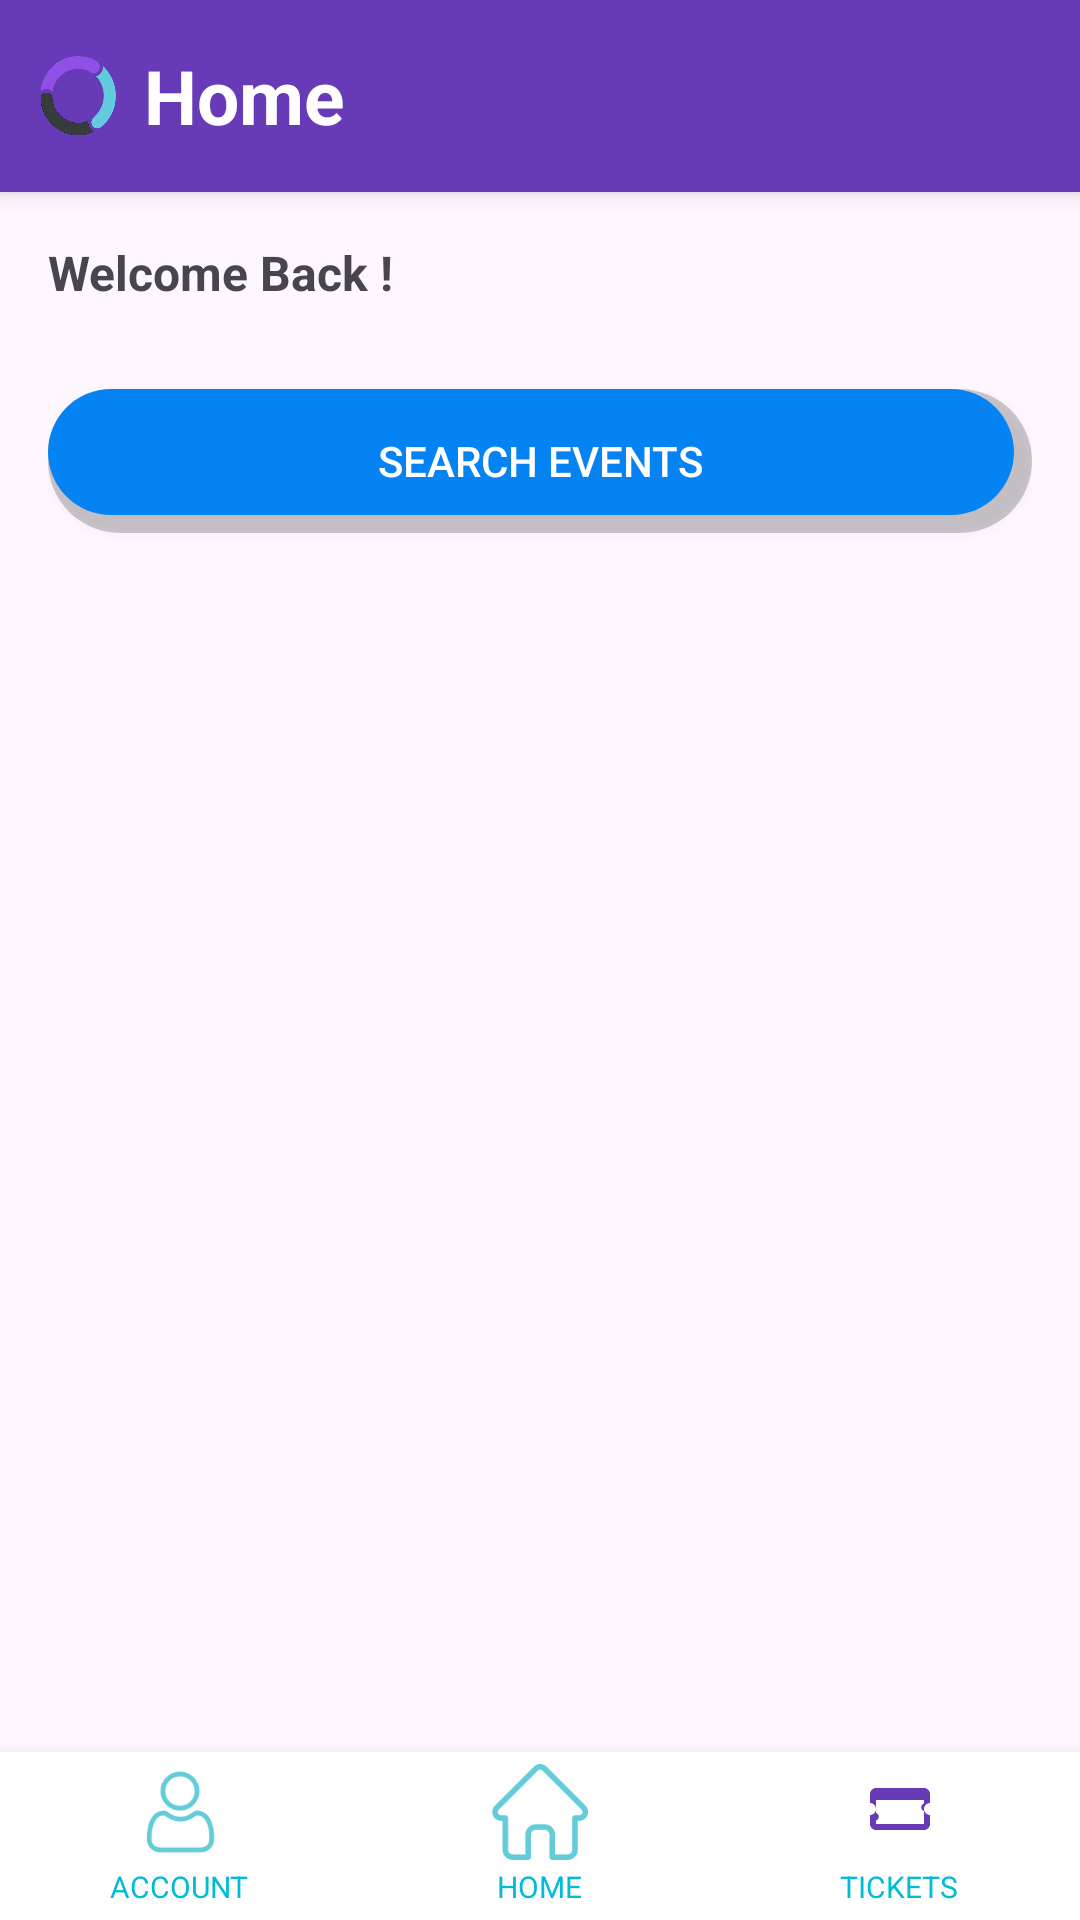

This screen was rendered from an Android layout file. Write that file and the resources it references.
<!-- AndroidManifest.xml: application theme Theme.LocalLoopApp_Android -->
<!-- res/layout/activity_participant_dashboard.xml -->
<?xml version="1.0" encoding="utf-8"?>
<androidx.coordinatorlayout.widget.CoordinatorLayout
    xmlns:android="http://schemas.android.com/apk/res/android"
    xmlns:tools="http://schemas.android.com/tools"
    android:id="@+id/main"
    android:layout_width="match_parent"
    android:layout_height="match_parent"
    tools:context=".activities.dashboard_activities.ParticipantDashboardActivity">

    
    <LinearLayout
        android:id="@+id/appBar"
        android:layout_width="match_parent"
        android:layout_height="?attr/actionBarSize"
        android:orientation="horizontal"
        android:gravity="center_vertical"
        android:background="#673AB7"
        android:paddingStart="12dp"
        android:paddingEnd="12dp"
        android:elevation="4dp">

        <ImageView
            android:id="@+id/logoIcon"
            android:layout_width="28dp"
            android:layout_height="28dp"
            android:src="@drawable/locallooplogo"
            android:contentDescription="LocalLoop Logo"
            android:layout_marginEnd="8dp" />

        <TextView
            android:id="@+id/adminToolbarTitle"
            android:layout_width="wrap_content"
            android:layout_height="wrap_content"
            android:text="Home"
            android:textColor="#FFFFFF"
            android:textSize="25sp"
            android:textStyle="bold" />
    </LinearLayout>

    
    <ScrollView
        android:layout_width="match_parent"
        android:layout_height="match_parent"
        android:layout_marginTop="?attr/actionBarSize"
        android:layout_marginBottom="56dp"
        android:fillViewport="true">

        <LinearLayout
            android:orientation="vertical"
            android:padding="16dp"
            android:layout_width="match_parent"
            android:layout_height="wrap_content">

            
            <TextView
                android:id="@+id/tvWelcomeMessage"
                android:layout_width="wrap_content"
                android:layout_height="wrap_content"
                android:text="Welcome Back !"
                android:textSize="16sp"
                android:textStyle="bold"
                android:layout_marginBottom="12dp" />

            <Button
                android:id="@+id/btnSearchEvents"
                android:layout_width="match_parent"
                android:layout_height="wrap_content"
                android:text="Search Events"
                android:layout_marginTop="16dp"/>


        </LinearLayout>
    </ScrollView>

    
    
    <LinearLayout
        android:id="@+id/bottomNav"
        android:layout_width="match_parent"
        android:layout_height="56dp"
        android:layout_gravity="bottom"
        android:background="#FFFFFF"
        android:elevation="8dp"
        android:orientation="horizontal"
        android:paddingVertical="4dp"
        android:weightSum="3">

        
        <LinearLayout
            android:layout_width="0dp"
            android:layout_height="match_parent"
            android:layout_weight="1"
            android:orientation="vertical"
            android:gravity="center">

            <ImageButton
                android:id="@+id/btnProfile"
                android:layout_width="wrap_content"
                android:layout_height="32dp"
                android:background="@android:color/transparent"
                android:contentDescription="Profile"
                android:scaleType="centerInside"
                android:src="@drawable/profilebutton" />

            <TextView
                android:layout_width="wrap_content"
                android:layout_height="wrap_content"
                android:text="ACCOUNT"
                android:textSize="10sp"
                android:textColor="#00BCD4"
                android:layout_marginTop="2dp"/>
        </LinearLayout>

        
        <LinearLayout
            android:layout_width="0dp"
            android:layout_height="match_parent"
            android:layout_weight="1"
            android:orientation="vertical"
            android:gravity="center">

            <ImageButton
                android:id="@+id/btnHome"
                android:layout_width="wrap_content"
                android:layout_height="32dp"
                android:background="@android:color/transparent"
                android:contentDescription="Home"
                android:scaleType="centerInside"
                android:src="@drawable/homebutton" />

            <TextView
                android:layout_width="wrap_content"
                android:layout_height="wrap_content"
                android:text="HOME"
                android:textSize="10sp"
                android:textColor="#00BCD4"
                android:layout_marginTop="2dp"/>
        </LinearLayout>

        
        <LinearLayout
            android:layout_width="0dp"
            android:layout_height="match_parent"
            android:layout_weight="1"
            android:orientation="vertical"
            android:gravity="center">

            <ImageButton
                android:id="@+id/btnTickets"
                android:layout_width="wrap_content"
                android:layout_height="32dp"
                android:background="@android:color/transparent"
                android:contentDescription="My Tickets"
                android:scaleType="centerInside"
                android:src="@drawable/ic_ticket" />

            <TextView
                android:layout_width="wrap_content"
                android:layout_height="wrap_content"
                android:text="TICKETS"
                android:textSize="10sp"
                android:textColor="#00BCD4"
                android:layout_marginTop="2dp"/>
        </LinearLayout>

        
        <LinearLayout
            android:layout_width="0dp"
            android:layout_height="match_parent"
            android:layout_weight="1"
            android:orientation="vertical"
            android:gravity="center">

            <ImageButton
                android:id="@+id/btnNotifications"
                android:layout_width="wrap_content"
                android:layout_height="32dp"
                android:background="@android:color/transparent"
                android:contentDescription="Notification Center"
                android:scaleType="centerInside"
                android:src="@drawable/notificationcentrebutton" />

            <TextView
                android:layout_width="wrap_content"
                android:layout_height="wrap_content"
                android:text="INBOX"
                android:textSize="10sp"
                android:textColor="#00BCD4"
                android:layout_marginTop="2dp"/>
        </LinearLayout>
    </LinearLayout>
</androidx.coordinatorlayout.widget.CoordinatorLayout>
<!-- resources referenced by this layout -->
<resources>
  <!-- drawable homebutton: png bitmap (drawable, 2789 bytes) -->
  <!-- drawable ic_ticket (drawable) -->
  <?xml version="1.0" encoding="utf-8"?>
  <vector xmlns:android="http://schemas.android.com/apk/res/android"
      android:width="24dp"
      android:height="24dp"
      android:viewportWidth="24"
      android:viewportHeight="24">
      <path
          android:fillColor="#673AB7"
          android:pathData="M20 4H4c-1.1 0-2 .9-2 2v3c1.1 0 2 .9 2 2s-.9 2-2 2v3c0 1.1.9 2 2 2h16c1.1 0 2-.9 2-2v-3c-1.1 0-2-.9-2-2s.9-2 2-2V6c0-1.1-.9-2-2-2zm0 12H4v-1.17c.53-.19.93-.67.93-1.26s-.4-1.07-.93-1.26V8h16v1.17c-.53.19-.93.67-.93 1.26s.4 1.07.93 1.26V16z"/>
  </vector>
  <!-- drawable locallooplogo: png bitmap (drawable, 92343 bytes) -->
  <!-- drawable notificationcentrebutton: png bitmap (drawable, 3441 bytes) -->
  <!-- drawable profilebutton: png bitmap (drawable, 4373 bytes) -->
  <style name="Theme.LocalLoopApp_Android" parent="Base.Theme.LocalLoopApp_Android" />
  <style name="Base.Theme.LocalLoopApp_Android" parent="Theme.Material3.DayNight.NoActionBar">
          
          <item name="buttonStyle">@style/CustomButton</item>
      </style>
  <style name="CustomButton" parent="Widget.AppCompat.Button">
          <item name="android:background">@drawable/button_primary</item>
          <item name="android:textColor">#FFFFFF</item>
      </style>
  <!-- drawable button_primary (drawable) -->
  <?xml version="1.0" encoding="utf-8"?>
  <layer-list xmlns:android="http://schemas.android.com/apk/res/android">
  
      
      <item>
          <shape android:shape="rectangle">
              <solid android:color="#33000000" /> 
              <corners android:radius="28dp" />
          </shape>
      </item>
  
      
      <item android:right="6dp" android:bottom="6dp">
          <shape android:shape="rectangle">
              <solid android:color="@color/cat_grey" />
              <corners android:radius="28dp" />
          </shape>
      </item>
  
  </layer-list>
  <color name="cat_grey">#0583F2</color>
</resources>
